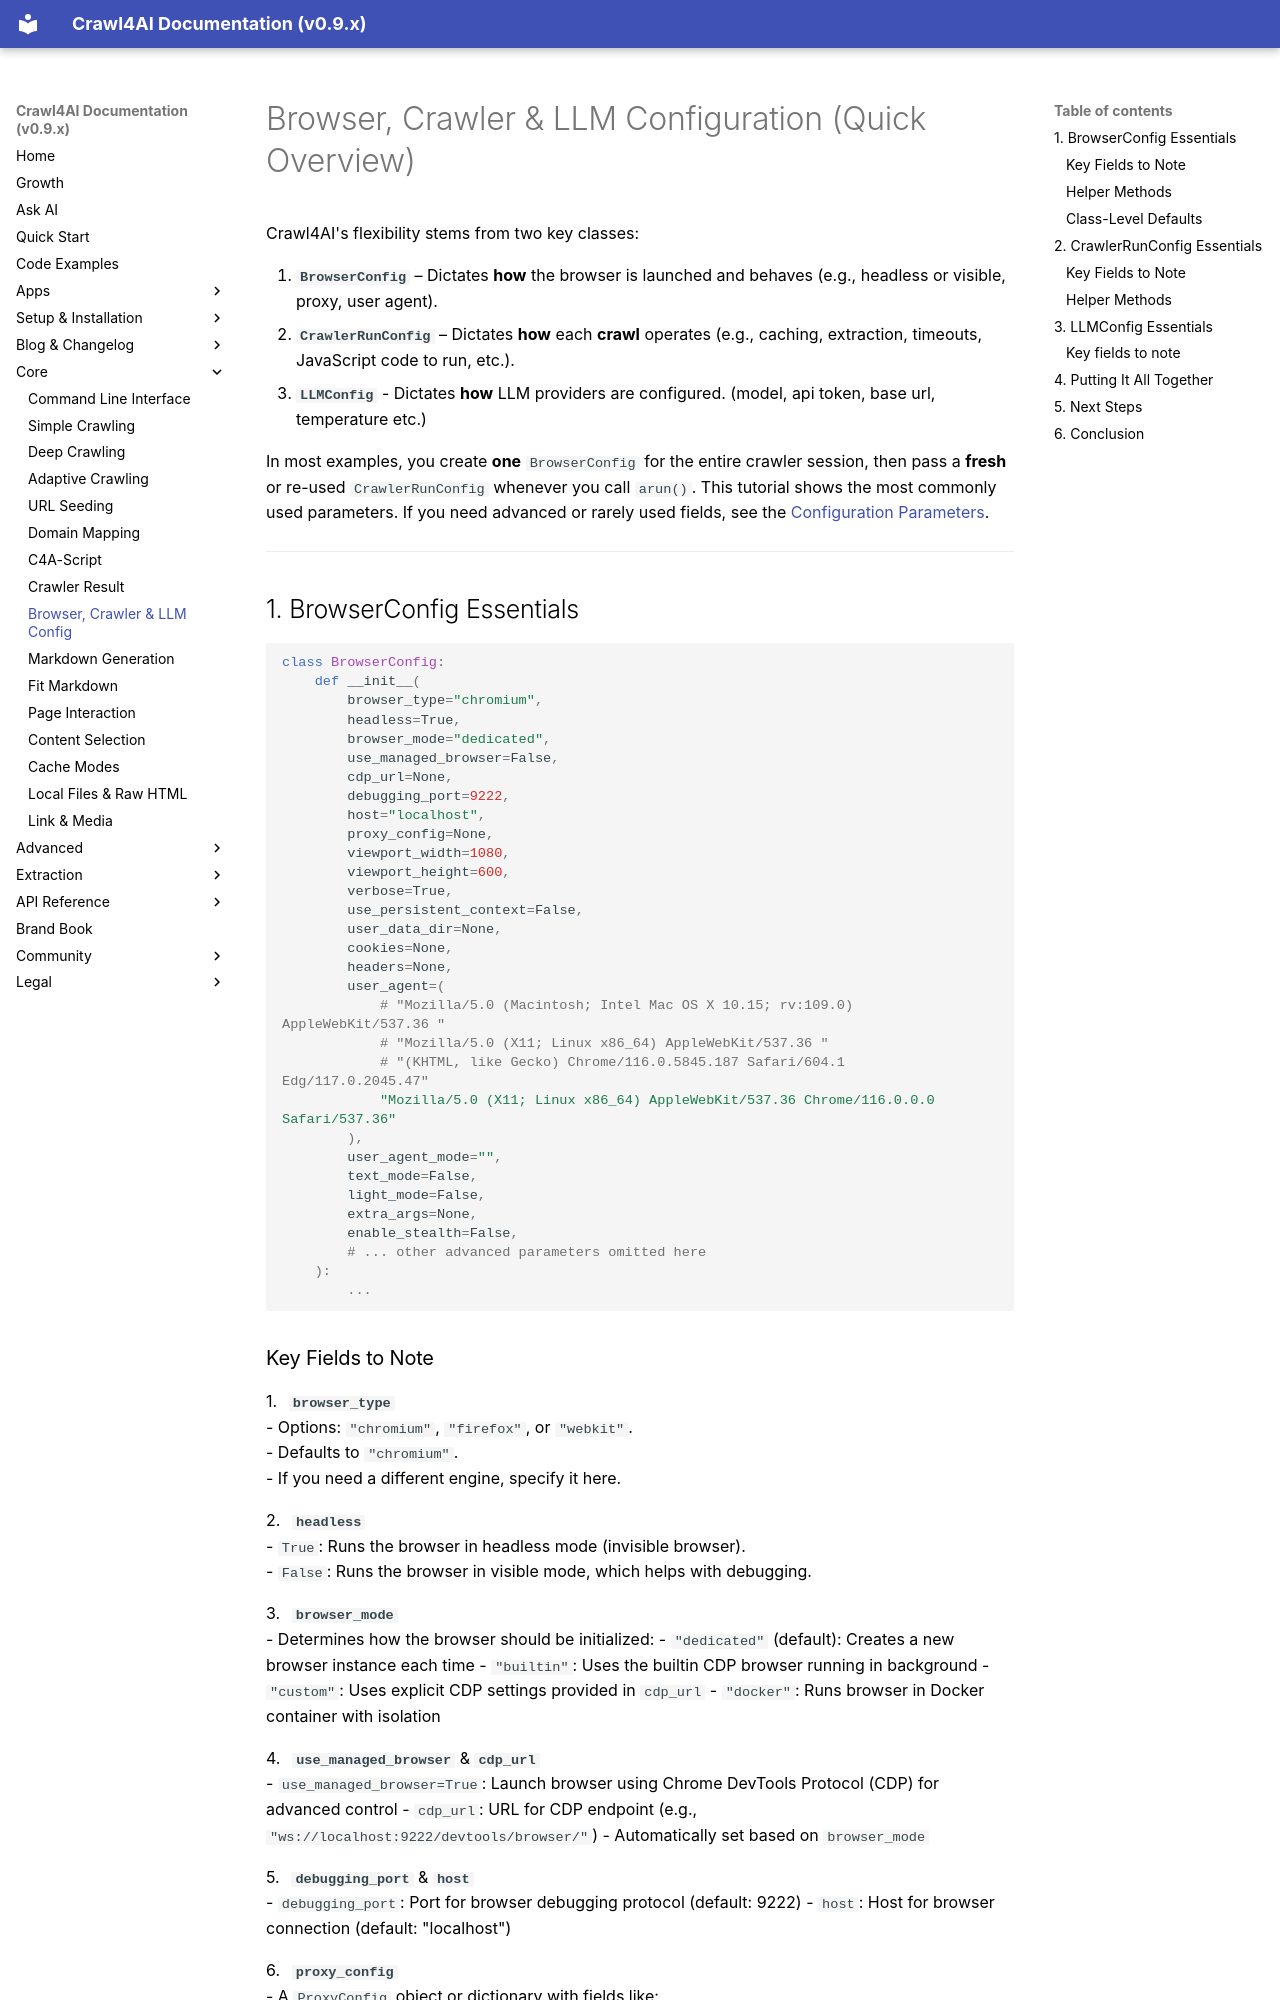

repository: unclecode/crawl4ai · page: core/browser-crawler-config/index.html · generator: mkdocs

# Browser, Crawler & LLM Configuration (Quick Overview)

Crawl4AI's flexibility stems from two key classes:

1. **`BrowserConfig`** – Dictates **how** the browser is launched and behaves (e.g., headless or visible, proxy, user agent).  
2. **`CrawlerRunConfig`** – Dictates **how** each **crawl** operates (e.g., caching, extraction, timeouts, JavaScript code to run, etc.).  
3. **`LLMConfig`** - Dictates **how** LLM providers are configured. (model, api token, base url, temperature etc.)

In most examples, you create **one** `BrowserConfig` for the entire crawler session, then pass a **fresh** or re-used `CrawlerRunConfig` whenever you call `arun()`. This tutorial shows the most commonly used parameters. If you need advanced or rarely used fields, see the [Configuration Parameters](../api/parameters.md).

---

## 1. BrowserConfig Essentials

```python
class BrowserConfig:
    def __init__(
        browser_type="chromium",
        headless=True,
        browser_mode="dedicated",
        use_managed_browser=False,
        cdp_url=None,
        debugging_port=9222,
        host="localhost",
        proxy_config=None,
        viewport_width=1080,
        viewport_height=600,
        verbose=True,
        use_persistent_context=False,
        user_data_dir=None,
        cookies=None,
        headers=None,
        user_agent=(
            # "Mozilla/5.0 (Macintosh; Intel Mac OS X 10.15; rv:109.0) AppleWebKit/537.36 "
            # "Mozilla/5.0 (X11; Linux x86_64) AppleWebKit/537.36 "
            # "(KHTML, like Gecko) Chrome/116.0.5845.187 Safari/604.1 Edg/117.0.2045.47"
            "Mozilla/5.0 (X11; Linux x86_64) AppleWebKit/537.36 Chrome/116.0.0.0 Safari/537.36"
        ),
        user_agent_mode="",
        text_mode=False,
        light_mode=False,
        extra_args=None,
        enable_stealth=False,
        # ... other advanced parameters omitted here
    ):
        ...
```
